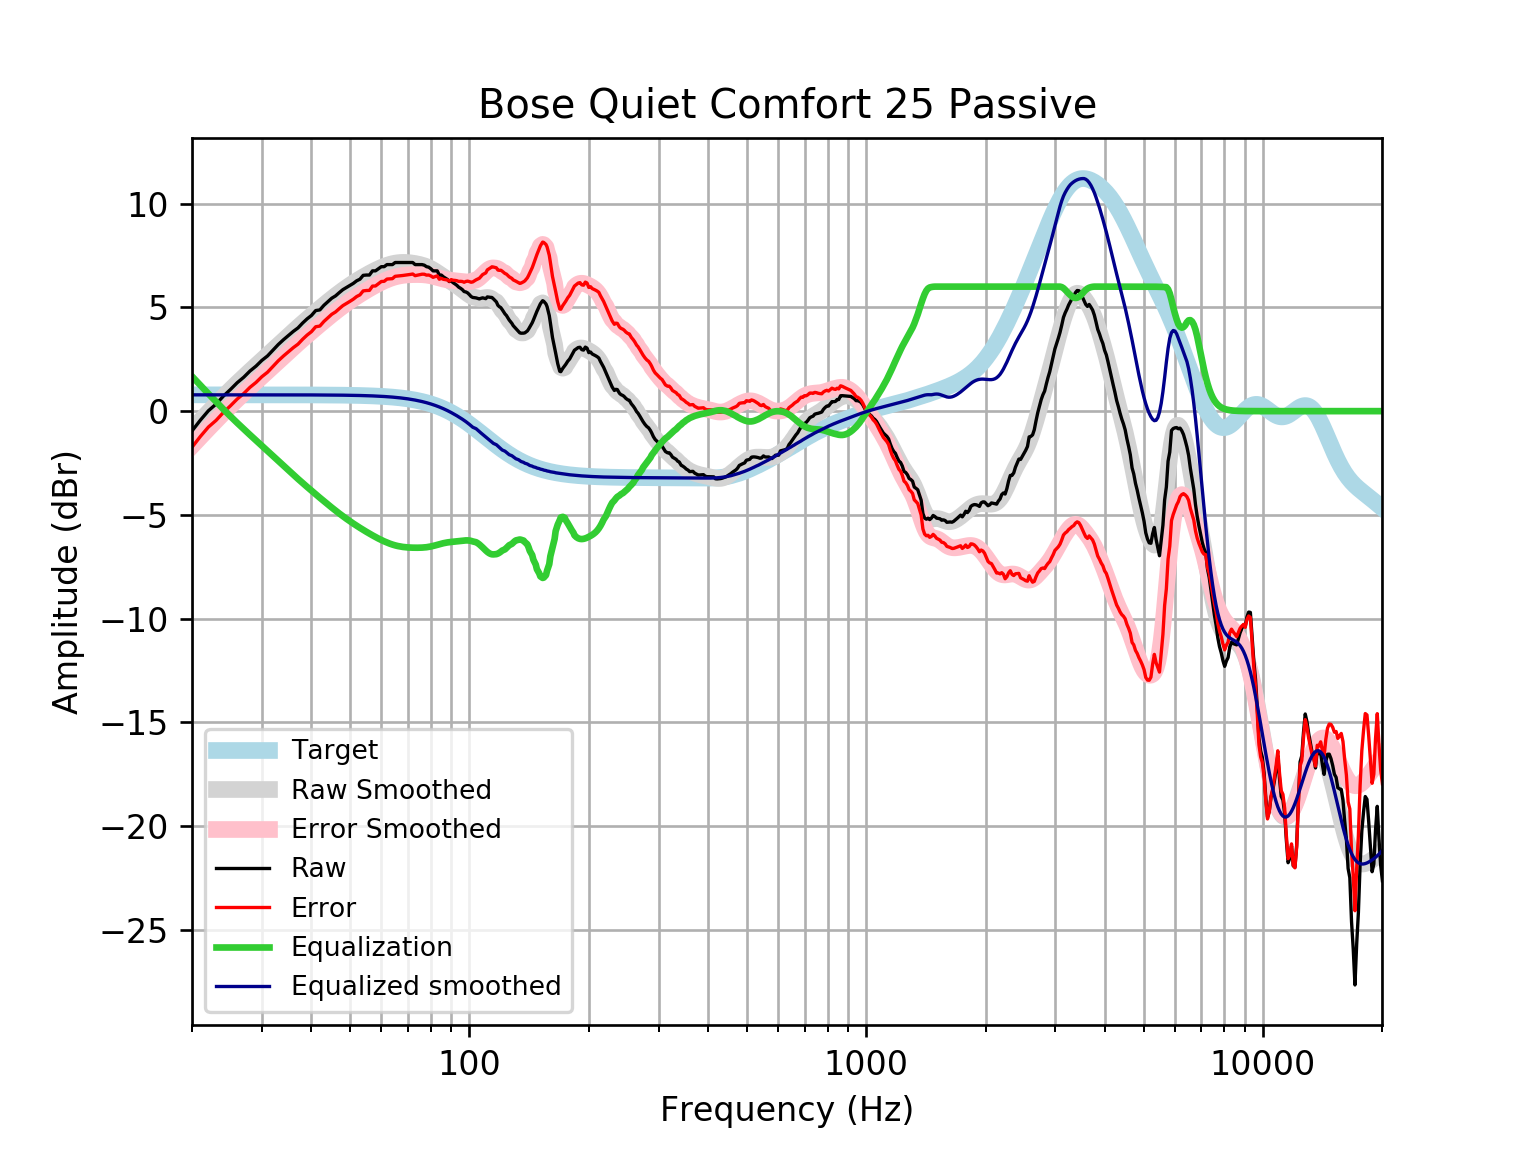

Data behind this chart, as committed beside it:
frequency, raw, error, smoothed, error_smoothed, equalization, equalized_raw, equalized_smoothed, target
20, -0.9531, -1.739, -0.8903, -1.676, 1.676, 0.7231, 0.7859, 0.7859
21, -0.4317, -1.218, -0.4598, -1.246, 1.246, 0.814, 0.7859, 0.7859
22, 0.02087, -0.765, -0.05179, -0.8376, 0.8376, 0.8585, 0.7859, 0.7858
23, 0.3415, -0.4443, 0.3338, -0.4521, 0.4521, 0.7935, 0.7858, 0.7858
24, 0.7249, -0.06088, 0.6968, -0.08897, 0.08897, 0.8139, 0.7858, 0.7858
25, 1.043, 0.2575, 1.035, 0.2494, -0.2494, 0.7938, 0.7857, 0.7857
26, 1.37, 0.5847, 1.351, 0.5658, -0.5658, 0.8046, 0.7857, 0.7857
27, 1.633, 0.8473, 1.648, 0.8625, -0.8625, 0.7704, 0.7856, 0.7856
28, 1.933, 1.148, 1.929, 1.143, -1.143, 0.7903, 0.7855, 0.7855
29, 2.17, 1.384, 2.196, 1.411, -1.411, 0.7587, 0.7854, 0.7854
30, 2.446, 1.66, 2.454, 1.669, -1.669, 0.7764, 0.7852, 0.7852
31, 2.661, 1.875, 2.704, 1.919, -1.919, 0.7411, 0.785, 0.785
32, 2.938, 2.153, 2.948, 2.163, -2.163, 0.7747, 0.7848, 0.7848
33, 3.212, 2.427, 3.184, 2.399, -2.399, 0.8126, 0.7846, 0.7846
34, 3.44, 2.656, 3.413, 2.628, -2.628, 0.8122, 0.7843, 0.7843
35, 3.642, 2.858, 3.633, 2.849, -2.849, 0.7924, 0.7839, 0.7839
36, 3.843, 3.059, 3.845, 3.062, -3.062, 0.7811, 0.7835, 0.7835
37, 4.011, 3.228, 4.049, 3.266, -3.266, 0.7455, 0.783, 0.783
38, 4.245, 3.463, 4.244, 3.461, -3.461, 0.7839, 0.7824, 0.7824
39, 4.446, 3.664, 4.431, 3.649, -3.649, 0.7971, 0.7818, 0.7818
40, 4.61, 3.829, 4.611, 3.83, -3.83, 0.7802, 0.781, 0.781
41, 4.847, 4.067, 4.785, 4.005, -4.005, 0.842, 0.7801, 0.7801
42, 4.879, 4.1, 4.953, 4.174, -4.174, 0.705, 0.7791, 0.7791
43, 5.1, 4.322, 5.115, 4.337, -4.337, 0.7631, 0.778, 0.7779
44, 5.276, 4.499, 5.271, 4.494, -4.494, 0.7817, 0.7766, 0.7766
45, 5.442, 4.667, 5.421, 4.646, -4.646, 0.7962, 0.7752, 0.7751
46, 5.553, 4.779, 5.564, 4.791, -4.791, 0.762, 0.7735, 0.7734
47, 5.71, 4.938, 5.701, 4.929, -4.929, 0.7803, 0.7715, 0.7715
48, 5.854, 5.085, 5.83, 5.061, -5.061, 0.7935, 0.7694, 0.7694
49, 5.955, 5.188, 5.952, 5.185, -5.185, 0.7693, 0.767, 0.767
50, 6.053, 5.289, 6.068, 5.304, -5.304, 0.7499, 0.7643, 0.7642
51, 6.156, 5.395, 6.177, 5.415, -5.415, 0.7405, 0.7612, 0.7612
52, 6.28, 5.522, 6.279, 5.522, -5.522, 0.7584, 0.7579, 0.7578
53, 6.357, 5.603, 6.377, 5.623, -5.623, 0.7344, 0.7541, 0.7541
54, 6.543, 5.793, 6.469, 5.719, -5.719, 0.8234, 0.7499, 0.7499
55, 6.558, 5.813, 6.557, 5.811, -5.811, 0.7469, 0.7453, 0.7453
56, 6.558, 5.818, 6.64, 5.9, -5.9, 0.6587, 0.7402, 0.7401
57, 6.759, 6.025, 6.718, 5.984, -5.984, 0.7757, 0.7345, 0.7345
58, 6.759, 6.031, 6.792, 6.064, -6.064, 0.6957, 0.7283, 0.7283
59, 6.86, 6.138, 6.86, 6.139, -6.139, 0.721, 0.7215, 0.7215
60, 6.961, 6.247, 6.923, 6.209, -6.209, 0.7515, 0.714, 0.714
61, 6.961, 6.255, 6.979, 6.273, -6.273, 0.6871, 0.7058, 0.7058
62, 7.061, 6.364, 7.028, 6.332, -6.332, 0.7295, 0.6969, 0.6969
63, 7.061, 6.374, 7.07, 6.383, -6.383, 0.6779, 0.6871, 0.6871
64, 7.061, 6.385, 7.105, 6.428, -6.428, 0.633, 0.6765, 0.6765
65, 7.162, 6.497, 7.131, 6.466, -6.466, 0.6953, 0.665, 0.665
66, 7.162, 6.509, 7.15, 6.498, -6.498, 0.6637, 0.6525, 0.6525
67, 7.162, 6.523, 7.162, 6.523, -6.523, 0.6384, 0.639, 0.639
68, 7.162, 6.537, 7.167, 6.543, -6.543, 0.6189, 0.6244, 0.6244
69, 7.162, 6.553, 7.166, 6.557, -6.557, 0.6045, 0.6087, 0.6087
70, 7.162, 6.57, 7.159, 6.567, -6.567, 0.5944, 0.5918, 0.5918
71, 7.162, 6.588, 7.148, 6.574, -6.574, 0.5877, 0.5736, 0.5736
72, 7.162, 6.608, 7.132, 6.578, -6.578, 0.5835, 0.5541, 0.5541
73, 7.061, 6.528, 7.114, 6.58, -6.58, 0.4808, 0.5333, 0.5333
74, 7.061, 6.55, 7.092, 6.581, -6.581, 0.4805, 0.511, 0.511
75, 7.061, 6.574, 7.066, 6.579, -6.579, 0.4821, 0.4873, 0.4873
76, 7.061, 6.599, 7.037, 6.575, -6.575, 0.4863, 0.462, 0.4621
77, 7.032, 6.597, 7.003, 6.567, -6.567, 0.4644, 0.4352, 0.4353
78, 6.961, 6.554, 6.963, 6.556, -6.556, 0.4045, 0.4068, 0.4068
79, 6.936, 6.559, 6.917, 6.54, -6.54, 0.3955, 0.3767, 0.3768
... 553 more rows
